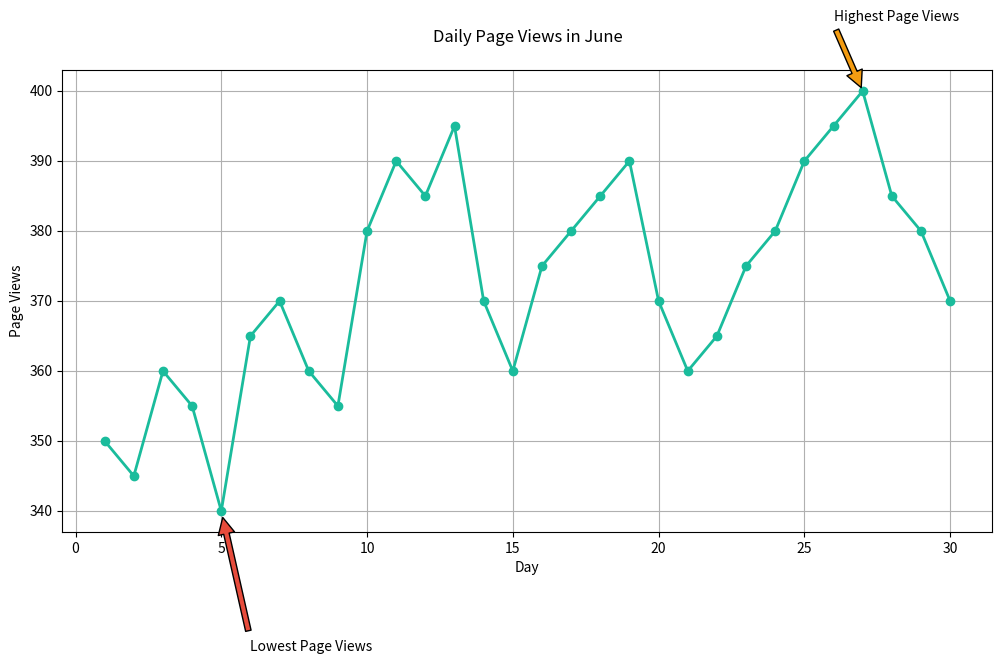

Here is the Python script that generated this plot:

import matplotlib.pyplot as plt

# Data
days = list(range(1, 31))
page_views = [350, 345, 360, 355, 340, 365, 370, 360, 355, 380, 
              390, 385, 395, 370, 360, 375, 380, 385, 390, 370, 
              360, 365, 375, 380, 390, 395, 400, 385, 380, 370]

plt.figure(figsize=(12, 6))  # Changing width and height of the chart
plt.plot(days, page_views, marker='o', color='#1ABC9C', linewidth=2)  # Modified color scheme

# Adding annotations for the highest and lowest page views
plt.annotate('Lowest Page Views', xy=(5, 340), xytext=(6, 320),
             arrowprops=dict(facecolor='#E74C3C', shrink=0.05))
plt.annotate('Highest Page Views', xy=(27, 400), xytext=(26, 410),
             arrowprops=dict(facecolor='#F39C12', shrink=0.05))

plt.title('Daily Page Views in June', pad=20)  # New headline which fits the topic
plt.xlabel('Day')  # Changing labels to fit the new data type
plt.ylabel('Page Views')
plt.grid(True)

plt.show()